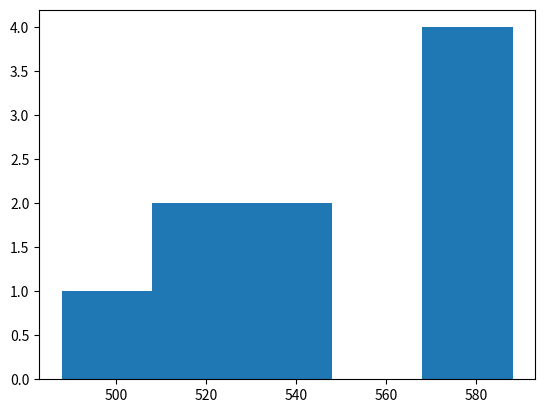

Write Python code to recreate this figure.

#2.
#Напишите код, проверяющий любую из теорем сложения или умножения вероятности на примере рулетки или подбрасывания монетки.
#Сгенерируйте десять выборок случайных чисел х0, …, х9.
#и постройте гистограмму распределения случайной суммы х0+х1+ …+ х9.

# Вероятность выпадения красного
Pn_red = 18/37
# Вероятность черного
Pn_black = 18/37
# Вероятность зеро
Pn_0 = 1/37
#Вероятность выпадения любого числа
P = Pn_red+Pn_black+Pn_0
print(P)

import random
import matplotlib.pyplot as plt
x=[]
for i in range (0,9):
    x.append(sum(random.sample(range(100), 10)))
print(x)
plt.hist(x, bins='auto')
plt.show()